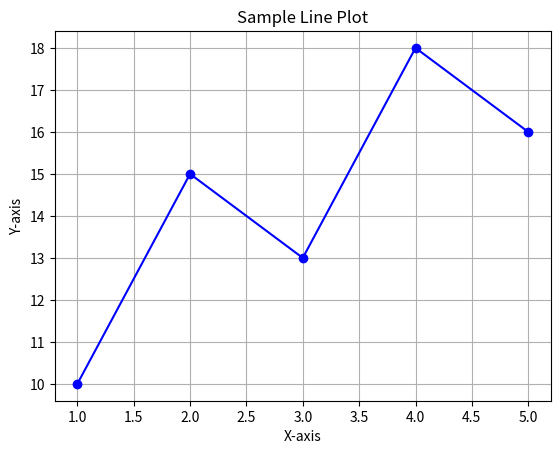

Recreate this plot in Python.
import matplotlib.pyplot as plt

x = [1, 2, 3, 4, 5]
y = [10, 15, 13, 18, 16]

plt.plot(x, y, marker='o', color='blue')
plt.title('Sample Line Plot')
plt.xlabel('X-axis')
plt.ylabel('Y-axis')
plt.grid(True)
plt.show()
